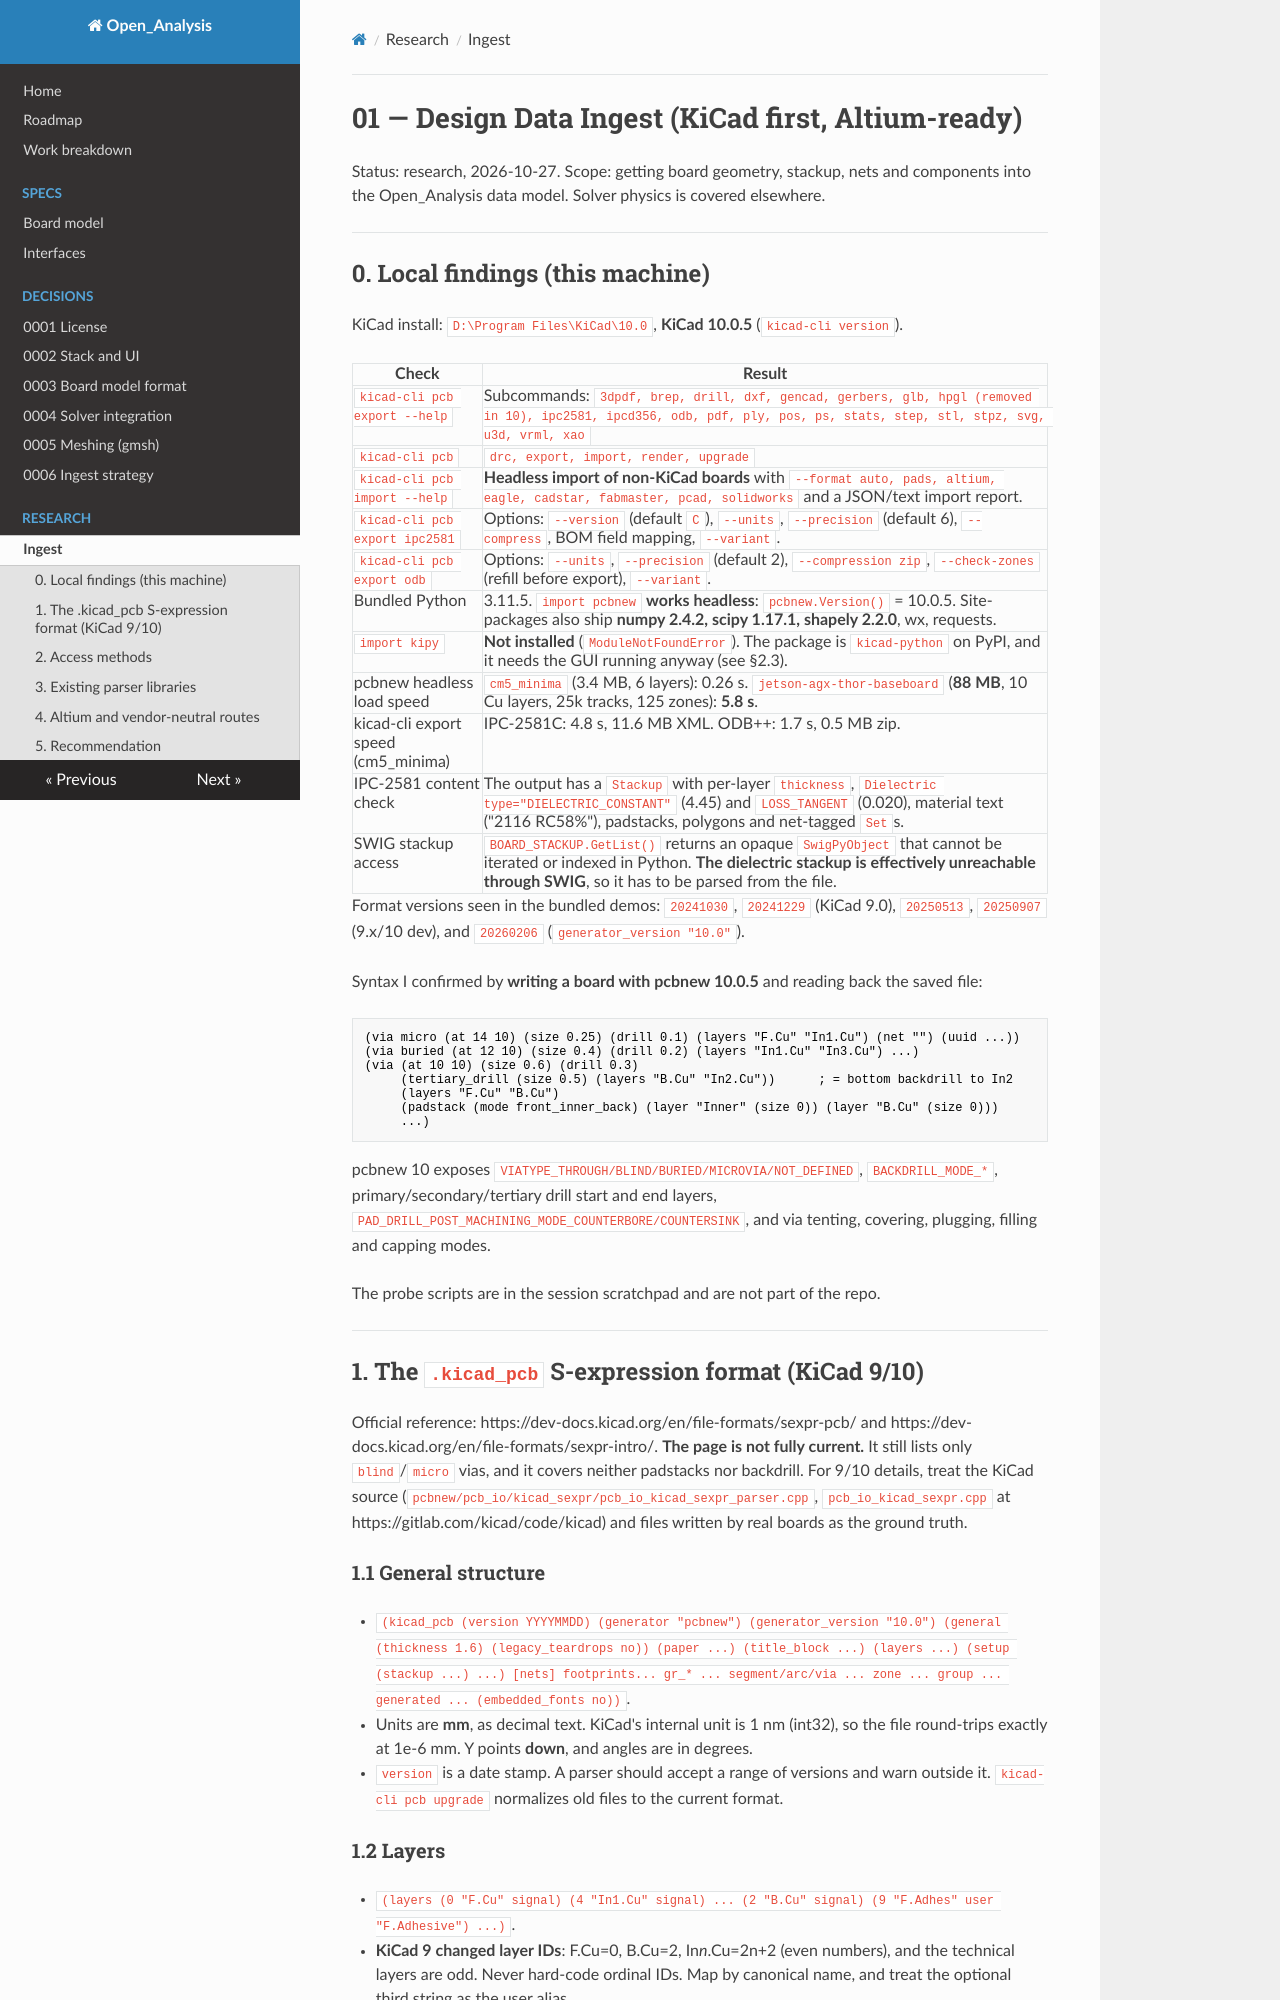

repository: C-My-Code/Open_Analysis · page: research/01-ingest/index.html · generator: mkdocs

# 01 — Design Data Ingest (KiCad first, Altium-ready)

Status: research, 2026-10-27. Scope: getting board geometry, stackup, nets and components into the Open_Analysis data model. Solver physics is covered elsewhere.

---

## 0. Local findings (this machine)

KiCad install: `D:\Program Files\KiCad\10.0`, **KiCad 10.0.5** (`kicad-cli version`).

| Check | Result |
|---|---|
| `kicad-cli pcb export --help` | Subcommands: `3dpdf, brep, drill, dxf, gencad, gerbers, glb, hpgl (removed in 10), ipc2581, ipcd356, odb, pdf, ply, pos, ps, stats, step, stl, stpz, svg, u3d, vrml, xao` |
| `kicad-cli pcb` | `drc, export, import, render, upgrade` |
| `kicad-cli pcb import --help` | **Headless import of non-KiCad boards** with `--format auto, pads, altium, eagle, cadstar, fabmaster, pcad, solidworks` and a JSON/text import report. |
| `kicad-cli pcb export ipc2581` | Options: `--version` (default `C`), `--units`, `--precision` (default 6), `--compress`, BOM field mapping, `--variant`. |
| `kicad-cli pcb export odb` | Options: `--units`, `--precision` (default 2), `--compression zip`, `--check-zones` (refill before export), `--variant`. |
| Bundled Python | 3.11.5. `import pcbnew` **works headless**: `pcbnew.Version()` = 10.0.5. Site-packages also ship **numpy 2.4.2, scipy 1.17.1, shapely 2.2.0**, wx, requests. |
| `import kipy` | **Not installed** (`ModuleNotFoundError`). The package is `kicad-python` on PyPI, and it needs the GUI running anyway (see §2.3). |
| pcbnew headless load speed | `cm5_minima` (3.4 MB, 6 layers): 0.26 s. `jetson-agx-thor-baseboard` (**88 MB**, 10 Cu layers, 25k tracks, 125 zones): **5.8 s**. |
| kicad-cli export speed (cm5_minima) | IPC-2581C: 4.8 s, 11.6 MB XML. ODB++: 1.7 s, 0.5 MB zip. |
| IPC-2581 content check | The output has a `Stackup` with per-layer `thickness`, `Dielectric type="DIELECTRIC_CONSTANT"` (4.45) and `LOSS_TANGENT` (0.020), material text ("2116 RC58%"), padstacks, polygons and net-tagged `Set`s. |
| SWIG stackup access | `BOARD_STACKUP.GetList()` returns an opaque `SwigPyObject` that cannot be iterated or indexed in Python. **The dielectric stackup is effectively unreachable through SWIG**, so it has to be parsed from the file. |

Format versions seen in the bundled demos: `20241030`, `20241229` (KiCad 9.0), `20250513`, `20250907` (9.x/10 dev), and `20260206` (`generator_version "10.0"`).

Syntax I confirmed by **writing a board with pcbnew 10.0.5** and reading back the saved file:

```lisp
(via micro (at 14 10) (size 0.25) (drill 0.1) (layers "F.Cu" "In1.Cu") (net "") (uuid ...))
(via buried (at 12 10) (size 0.4) (drill 0.2) (layers "In1.Cu" "In3.Cu") ...)
(via (at 10 10) (size 0.6) (drill 0.3)
     (tertiary_drill (size 0.5) (layers "B.Cu" "In2.Cu"))      ; = bottom backdrill to In2
     (layers "F.Cu" "B.Cu")
     (padstack (mode front_inner_back) (layer "Inner" (size 0)) (layer "B.Cu" (size 0)))
     ...)
```

pcbnew 10 exposes `VIATYPE_THROUGH/BLIND/BURIED/MICROVIA/NOT_DEFINED`, `BACKDRILL_MODE_*`, primary/secondary/tertiary drill start and end layers, `PAD_DRILL_POST_MACHINING_MODE_COUNTERBORE/COUNTERSINK`, and via tenting, covering, plugging, filling and capping modes.

The probe scripts are in the session scratchpad and are not part of the repo.

---

## 1. The `.kicad_pcb` S-expression format (KiCad 9/10)

Official reference: https://dev-docs.kicad.org/en/file-formats/sexpr-pcb/ and https://dev-docs.kicad.org/en/file-formats/sexpr-intro/. **The page is not fully current.** It still lists only `blind`/`micro` vias, and it covers neither padstacks nor backdrill. For 9/10 details, treat the KiCad source (`pcbnew/pcb_io/kicad_sexpr/pcb_io_kicad_sexpr_parser.cpp`, `pcb_io_kicad_sexpr.cpp` at https://gitlab.com/kicad/code/kicad) and files written by real boards as the ground truth.

### 1.1 General structure
- `(kicad_pcb (version YYYYMMDD) (generator "pcbnew") (generator_version "10.0") (general (thickness 1.6) (legacy_teardrops no)) (paper ...) (title_block ...) (layers ...) (setup (stackup ...) ...) [nets] footprints... gr_* ... segment/arc/via ... zone ... group ... generated ... (embedded_fonts no))`.
- Units are **mm**, as decimal text. KiCad's internal unit is 1 nm (int32), so the file round-trips exactly at 1e-6 mm. Y points **down**, and angles are in degrees.
- `version` is a date stamp. A parser should accept a range of versions and warn outside it. `kicad-cli pcb upgrade` normalizes old files to the current format.

### 1.2 Layers
- `(layers (0 "F.Cu" signal) (4 "In1.Cu" signal) ... (2 "B.Cu" signal) (9 "F.Adhes" user "F.Adhesive") ...)`.
- **KiCad 9 changed layer IDs**: F.Cu=0, B.Cu=2, In*n*.Cu=2n+2 (even numbers), and the technical layers are odd. Never hard-code ordinal IDs. Map by canonical name, and treat the optional third string as the user alias.
- The copper layer type can be `signal`, `power`, `mixed`, or **`jumper`** (seen in the Jetson demo, 9.x/10). Up to 32 Cu layers are allowed, and KiCad 9 made user layers unlimited ("User.N").
- The physical order comes from the **stackup**, not from layer IDs.
